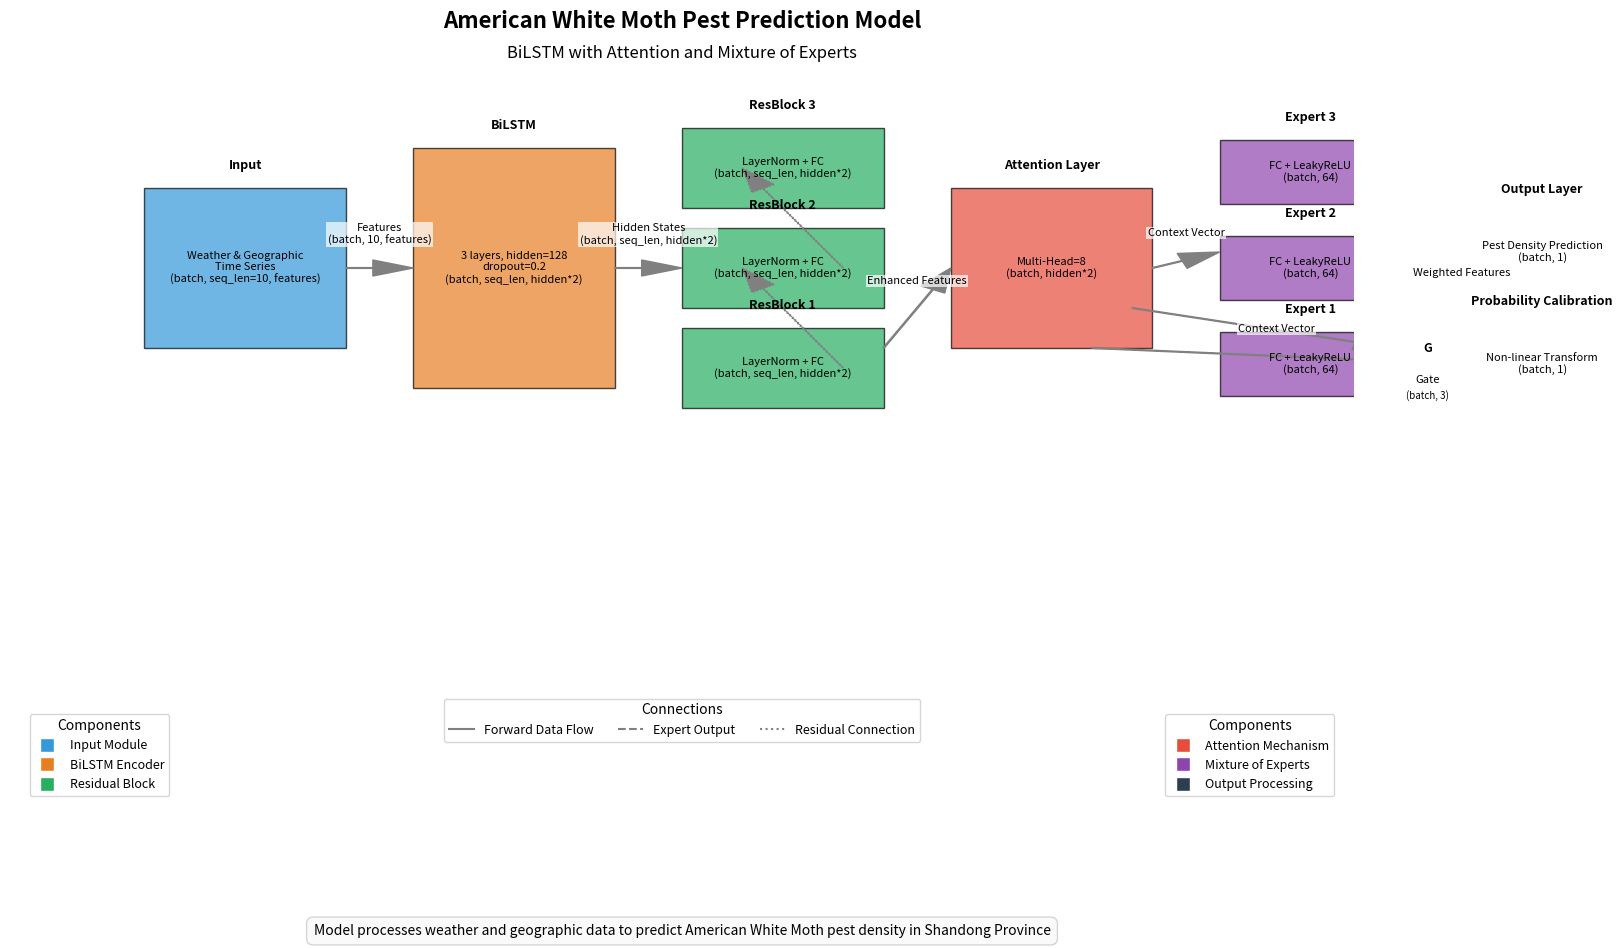

Python code for this plot: (Note: this script raises an exception after producing the figure.)
import matplotlib.pyplot as plt
from matplotlib.patches import Rectangle, Circle, FancyArrow, FancyBboxPatch
import matplotlib.font_manager as fm
from matplotlib.lines import Line2D

# 设置更大的画布，确保内容不会被裁剪
plt.figure(figsize=(14, 10), dpi=300)
ax = plt.gca()
ax.axis('off')

# 布局参数
start_x = 0.1
block_width = 0.15
layer_gap = 0.20
text_offset = 0.02

# 颜色配置
colors = {
    "input": "#3498DB",
    "bilstm": "#E67E22",
    "residual": "#27AE60", 
    "attention": "#E74C3C",
    "moe": "#8E44AD",
    "output": "#2C3E50"
}

def draw_block(ax, x, y, width, height, color, label, alpha=0.7, info=None):
    """绘制基本模块"""
    ax.add_patch(Rectangle((x, y), width, height, 
                          facecolor=color, 
                          edgecolor='black',
                          alpha=alpha))
    plt.text(x + width/2, y + height + text_offset, 
            label, 
            ha='center', va='bottom',
            fontsize=9, 
            fontweight='bold')
    
    if info:
        plt.text(x + width/2, y + height/2, 
            info, 
            ha='center', va='center',
            fontsize=8)

def draw_arrow(ax, start, end, color='gray', linestyle='-', label=None):
    """绘制连接箭头"""
    arrow = FancyArrow(start[0], start[1], 
                      end[0]-start[0], end[1]-start[1],
                      width=0.001, 
                      head_width=0.02,
                      length_includes_head=True,
                      color=color,
                      linestyle=linestyle)
    ax.add_patch(arrow)
    
    if label:
        # 添加数据流说明
        mid_x = (start[0] + end[0]) / 2
        mid_y = (start[1] + end[1]) / 2 + 0.03
        plt.text(mid_x, mid_y, label, fontsize=8, ha='center', 
                bbox=dict(facecolor='white', alpha=0.7, edgecolor='none', pad=1))

# 添加标题（位置上移）
plt.figtext(0.5, 0.94, "American White Moth Pest Prediction Model", 
           ha="center", fontsize=16, weight="bold")
plt.figtext(0.5, 0.91, "BiLSTM with Attention and Mixture of Experts", 
           ha="center", fontsize=12)

# --- INPUT MODULE --- #
# 绘制输入层
input_y = 0.65
draw_block(ax, start_x, input_y, block_width, 0.2, colors["input"], "Input", 
          info="Weather & Geographic\nTime Series\n(batch, seq_len=10, features)")

# --- BILSTM MODULE --- #
# 绘制BiLSTM层
bilstm_x = start_x + layer_gap
bilstm_y = 0.6
draw_block(ax, bilstm_x, bilstm_y, block_width, 0.3, colors["bilstm"], 
          "BiLSTM", info="3 layers, hidden=128\ndropout=0.2\n(batch, seq_len, hidden*2)")

# --- RESIDUAL BLOCKS --- #
# 绘制残差模块
res_x = bilstm_x + layer_gap
res_block_height = 0.1
gap_between_blocks = 0.025
total_res_blocks_height = 3 * res_block_height + 2 * gap_between_blocks
res_start_y = 0.75 - total_res_blocks_height/2

for i in range(3):
    y_pos = res_start_y + i * (res_block_height + gap_between_blocks)
    draw_block(ax, res_x, y_pos, block_width, res_block_height, 
              colors["residual"], f"ResBlock {i+1}", 
              info="LayerNorm + FC\n(batch, seq_len, hidden*2)")

# --- ATTENTION LAYER --- #
# 绘制注意力机制
attn_x = res_x + layer_gap
attn_y = 0.65
draw_block(ax, attn_x, attn_y, block_width, 0.2, colors["attention"],
          "Attention Layer", info="Multi-Head=8\n(batch, hidden*2)")

# --- MIXTURE OF EXPERTS --- #
# 绘制混合专家系统
moe_x = attn_x + layer_gap
moe_width = block_width * 0.9
moe_height = 0.08
expert_gap = 0.04
experts_total_height = 3 * moe_height + 2 * expert_gap
moe_start_y = 0.75 - experts_total_height/2

# 专家模块
expert_infos = [
    "FC + LeakyReLU\n(batch, 64)", 
    "FC + LeakyReLU\n(batch, 64)", 
    "FC + LeakyReLU\n(batch, 64)"
]

expert_ys = []
for i in range(3):
    y_pos = moe_start_y + i * (moe_height + expert_gap)
    expert_ys.append(y_pos)
    draw_block(ax, moe_x, y_pos, moe_width, moe_height,
              colors["moe"], f"Expert {i+1}", info=expert_infos[i])
    
# 绘制门控机制
gate_x = moe_x + moe_width + 0.02
gate_y = 0.65
gate_radius = 0.025
gate_circle = Circle((gate_x, gate_y), 
                    gate_radius, 
                    facecolor='#F1C40F',
                    edgecolor='black')
ax.add_patch(gate_circle)
plt.text(gate_x, gate_y, "G", ha='center', va='center', fontsize=9, fontweight='bold')
plt.text(gate_x, gate_y - 0.04, "Gate", ha='center', va='center', fontsize=8)
plt.text(gate_x, gate_y - 0.06, "(batch, 3)", ha='center', va='center', fontsize=7)

# --- OUTPUT LAYERS --- #
# 绘制概率校准层
calibration_x = moe_x + layer_gap * 0.9
calibration_y = 0.58
draw_block(ax, calibration_x, calibration_y, block_width * 0.8, 0.1, colors["output"],
          "Probability Calibration", info="Non-linear Transform\n(batch, 1)")

# 绘制输出层
output_x = calibration_x
output_y = 0.72
draw_block(ax, output_x, output_y, block_width * 0.8, 0.1, colors["output"],
          "Output Layer", info="Pest Density Prediction\n(batch, 1)")

# --- CONNECTIONS --- #
# 绘制连接线并添加数据流说明
connections = [
    # 输入到BiLSTM
    (start_x + block_width, input_y + 0.1, bilstm_x, bilstm_y + 0.15, 
     "Features\n(batch, 10, features)"),
    
    # BiLSTM到残差块
    (bilstm_x + block_width, bilstm_y + 0.15, res_x, res_start_y + res_block_height * 1.5 + gap_between_blocks, 
     "Hidden States\n(batch, seq_len, hidden*2)"),
    
    # 残差块到注意力
    (res_x + block_width, 0.65, attn_x, attn_y + 0.1, 
     "Enhanced Features"),
    
    # 注意力到专家系统
    (attn_x + block_width, attn_y + 0.1, moe_x, moe_start_y + (moe_height + expert_gap) * 1.5, 
     "Context Vector"),
    
    # 注意力到门控
    (attn_x + block_width*0.9, attn_y + 0.05, gate_x - gate_radius, gate_y,
     ""),
    
    # 门控到输出
    (gate_x + gate_radius, gate_y, output_x, output_y + 0.05,
     "Weighted Features"),
    
    # 注意力到概率校准
    (attn_x + block_width*0.7, attn_y, calibration_x, calibration_y + 0.05,
     "Context Vector"),
]

# 绘制主要连接线
for start_xpos, start_ypos, end_xpos, end_ypos, label in connections:
    draw_arrow(ax, (start_xpos, start_ypos), (end_xpos, end_ypos), label=label)

# 添加专家系统内部连接
for y in expert_ys:
    draw_arrow(ax, 
              (moe_x + moe_width, y + moe_height/2),
              (gate_x - gate_radius, gate_y),
              linestyle='--')

# 添加残差连接
res_block_midpoints = [res_start_y + i * (res_block_height + gap_between_blocks) + res_block_height/2 
                       for i in range(3)]
for i in range(2):
    draw_arrow(ax, 
              (res_x + block_width*0.8, res_block_midpoints[i]),
              (res_x + block_width*0.3, res_block_midpoints[i+1]),
              linestyle=':')

# 添加图例 - 上移到图表上方
legend_elements = [
    Line2D([0], [0], marker='s', color='w', markerfacecolor=colors["input"], markersize=10, label='Input Module'),
    Line2D([0], [0], marker='s', color='w', markerfacecolor=colors["bilstm"], markersize=10, label='BiLSTM Encoder'),
    Line2D([0], [0], marker='s', color='w', markerfacecolor=colors["residual"], markersize=10, label='Residual Block'),
    Line2D([0], [0], marker='s', color='w', markerfacecolor=colors["attention"], markersize=10, label='Attention Mechanism'),
    Line2D([0], [0], marker='s', color='w', markerfacecolor=colors["moe"], markersize=10, label='Mixture of Experts'),
    Line2D([0], [0], marker='s', color='w', markerfacecolor=colors["output"], markersize=10, label='Output Processing'),
]

legend1 = ax.legend(handles=legend_elements[:3], loc='upper left', bbox_to_anchor=(0.01, 0.2), 
         frameon=True, fontsize=9, title="Components")
ax.add_artist(legend1)

legend2 = ax.legend(handles=legend_elements[3:], loc='upper right', bbox_to_anchor=(0.99, 0.2), 
         frameon=True, fontsize=9, title="Components")
ax.add_artist(legend2)

# 添加连接线图例 - 放在底部
connection_legend_elements = [
    Line2D([0], [0], linestyle='-', color='gray', label='Forward Data Flow'),
    Line2D([0], [0], linestyle='--', color='gray', label='Expert Output'),
    Line2D([0], [0], linestyle=':', color='gray', label='Residual Connection'),
]
legend3 = ax.legend(handles=connection_legend_elements, loc='lower center', bbox_to_anchor=(0.5, 0.15), 
         ncol=3, frameon=True, fontsize=9, title="Connections")

# 添加简短的底部描述
plt.figtext(0.5, 0.03, 
           "Model processes weather and geographic data to predict American White Moth pest density in Shandong Province", 
           ha='center', va='bottom', fontsize=10, 
           bbox=dict(facecolor='#f9f9f9', alpha=0.8, edgecolor='#cccccc', boxstyle='round,pad=0.5'))

# 设置适当的边界
plt.xlim(0, 1)
plt.ylim(0, 1)
plt.subplots_adjust(left=0.02, right=0.98, top=0.9, bottom=0.1)

# 保存矢量图
plt.savefig('datas/model_architecture.pdf', format='pdf')
plt.savefig('datas/model_architecture.png', dpi=300)
plt.show()